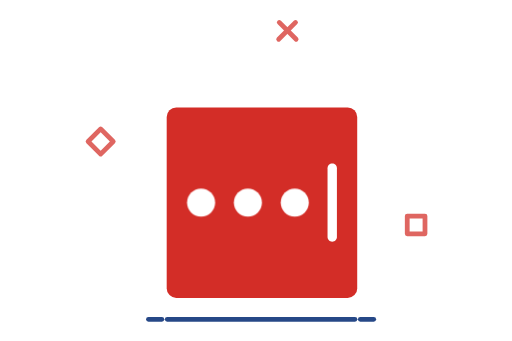
t = 0.00 s
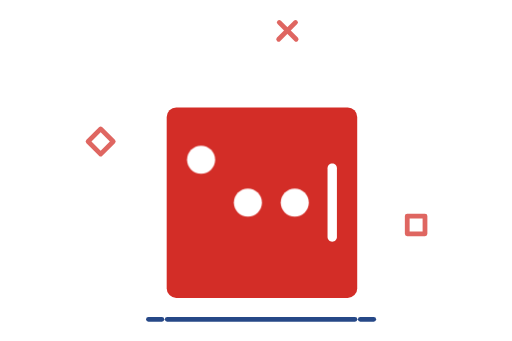
t = 0.24 s
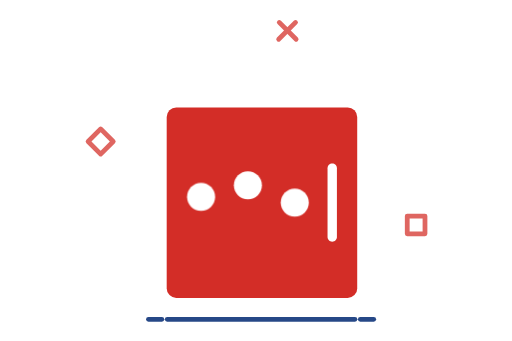
t = 0.47 s
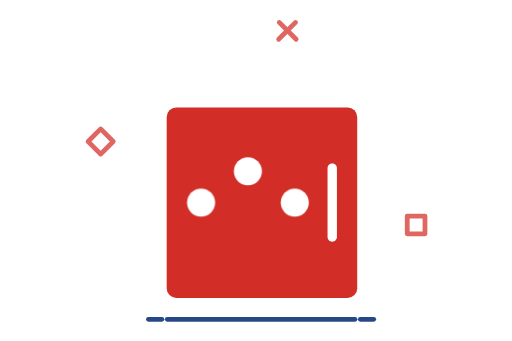
t = 0.69 s
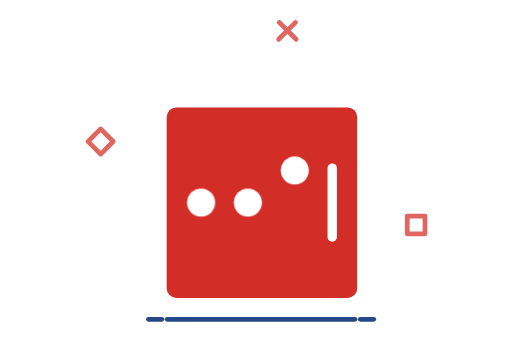
t = 0.94 s
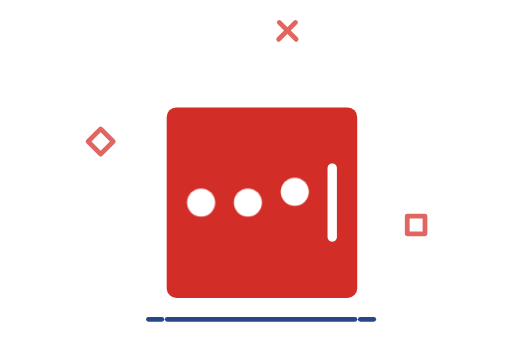
t = 1.19 s

The animated SVG that drew these frames (rendered in a browser with its animation timeline set to each time). Animation: 3 CSS @keyframes rules; one cycle of 1.40 s, repeats indefinitely.

<svg id="loader-stage-7" xmlns="http://www.w3.org/2000/svg" xmlns:xlink="http://www.w3.org/1999/xlink" viewBox="0 0 215 143" shape-rendering="geometricPrecision" text-rendering="geometricPrecision"><style><![CDATA[#loader-stage-7-path7_to {animation: loader-stage-7-path7_to__to 1400ms linear infinite normal forwards}@keyframes loader-stage-7-path7_to__to { 0% {transform: translate(84.426048px,84.999897px)} 17.142857% {transform: translate(84.426048px,67px)} 35.714286% {transform: translate(84.426048px,85px)} 100% {transform: translate(84.426048px,85px)}} #loader-stage-7-path8_to {animation: loader-stage-7-path8_to__to 1400ms linear infinite normal forwards}@keyframes loader-stage-7-path8_to__to { 0% {transform: translate(104.098148px,84.999897px)} 25.714286% {transform: translate(104.098148px,84.999897px)} 44.285714% {transform: translate(104.098148px,67px)} 62.857143% {transform: translate(104.098148px,85px)} 100% {transform: translate(104.098148px,85px)}} #loader-stage-7-path9_to {animation: loader-stage-7-path9_to__to 1400ms linear infinite normal forwards}@keyframes loader-stage-7-path9_to__to { 0% {transform: translate(123.769501px,84.999897px)} 54.285714% {transform: translate(123.769501px,84.999897px)} 71.428571% {transform: translate(123.769501px,67px)} 89.285714% {transform: translate(123.769501px,85px)} 100% {transform: translate(123.769501px,85px)}}]]></style><path id="loader-stage-7-path1" d="M70.2207,134L149.05,134" fill="none" stroke="rgb(38,72,135)" stroke-width="2" stroke-linecap="round" stroke-linejoin="round"/><path id="loader-stage-7-path2" d="M62.3379,134L67.9685,134" fill="none" stroke="rgb(38,72,135)" stroke-width="2" stroke-linecap="round" stroke-linejoin="round"/><path id="loader-stage-7-path3" d="M151.302,134L156.932,134" fill="none" stroke="rgb(38,72,135)" stroke-width="2" stroke-linecap="round" stroke-linejoin="round"/><rect id="loader-stage-7-rect1" width="7.45495" height="7.45496" rx="0" ry="0" transform="matrix(0.707107 -0.707107 0.707107 0.707107 36.99995 59.316548)" fill="none" stroke="rgb(223,102,97)" stroke-width="2" stroke-linecap="round" stroke-linejoin="round"/><path id="loader-stage-7-path4" d="M117.266,9.31062L124.35,16.3939" fill="none" stroke="rgb(223,102,97)" stroke-width="2" stroke-linecap="round"/><path id="loader-stage-7-path5" d="M124.1,9.31062L117.016,16.3939" fill="none" stroke="rgb(223,102,97)" stroke-width="2" stroke-linecap="round"/><rect id="loader-stage-7-rect2" width="7.45493" height="7.45495" rx="0" ry="0" transform="matrix(1 0 0 1 171.009 90.6442)" fill="none" stroke="rgb(223,102,97)" stroke-width="2" stroke-linecap="round" stroke-linejoin="round"/><rect id="loader-stage-7-rect3" width="80" height="80" rx="4" ry="4" transform="matrix(1 0 0 1 70 45)" fill="rgb(211,45,39)" stroke="none" stroke-width="1"/><path id="loader-stage-7-path6" d="M137.541,70.574C137.541,69.4875,138.422,68.6068,139.508,68.6068L139.508,68.6068C140.595,68.6068,141.476,69.4875,141.476,70.574L141.476,99.4264C141.476,100.513,140.595,101.394,139.508,101.394L139.508,101.394C138.422,101.394,137.541,100.513,137.541,99.4264L137.541,70.574Z" clip-rule="evenodd" fill="rgb(255,255,255)" fill-rule="evenodd" stroke="none" stroke-width="1"/><g id="loader-stage-7-path7_to" transform="translate(84.426048,84.999897)"><path id="loader-stage-7-path7" d="M84.4261,90.9015C87.6854,90.9015,90.3277,88.2593,90.3277,84.9999C90.3277,81.7405,87.6854,79.0983,84.4261,79.0983C81.1667,79.0983,78.5244,81.7405,78.5244,84.9999C78.5244,88.2593,81.1667,90.9015,84.4261,90.9015Z" transform="translate(-84.426048,-84.999897)" clip-rule="evenodd" fill="rgb(255,255,255)" fill-rule="evenodd" stroke="none" stroke-width="1"/></g><g id="loader-stage-7-path8_to" transform="translate(104.098148,84.999897)"><path id="loader-stage-7-path8" d="M104.098,90.9015C107.357,90.9015,110,88.2593,110,84.9999C110,81.7405,107.357,79.0983,104.098,79.0983C100.839,79.0983,98.1963,81.7405,98.1963,84.9999C98.1963,88.2593,100.839,90.9015,104.098,90.9015Z" transform="translate(-104.098148,-84.999897)" clip-rule="evenodd" fill="rgb(255,255,255)" fill-rule="evenodd" stroke="none" stroke-width="1"/></g><g id="loader-stage-7-path9_to" transform="translate(123.769501,84.999897)"><path id="loader-stage-7-path9" d="M123.77,90.9015C127.029,90.9015,129.671,88.2593,129.671,84.9999C129.671,81.7405,127.029,79.0983,123.77,79.0983C120.51,79.0983,117.868,81.7405,117.868,84.9999C117.868,88.2593,120.51,90.9015,123.77,90.9015Z" transform="translate(-123.769501,-84.999897)" clip-rule="evenodd" fill="rgb(255,255,255)" fill-rule="evenodd" stroke="none" stroke-width="1"/></g></svg>